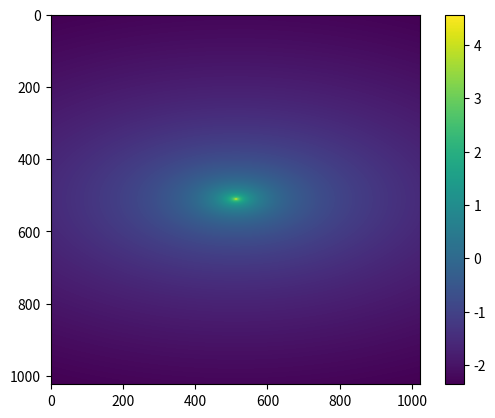

Recreate this plot in Python.
import numpy as np
import matplotlib.pyplot as plt

re=1024
L=1.5 #arcsec
pix=L/re #pixel size

x=np.linspace(-L/2.0,L/2.0,re)
y=np.linspace(-L/2.0,L/2.0,re)

xi,yi=np.meshgrid(x,y)

#parameters
b=0.2
e=0.56
q=1-e
esp=np.sqrt((1.0-q)/(1.0+q))

kappa=0.5*b/np.sqrt((1.0-esp)*xi**2+(1.0+esp)*yi**2)

fig1=plt.imshow(np.log(kappa))
#plt.clim(0.,50)
plt.colorbar()
plt.show()
